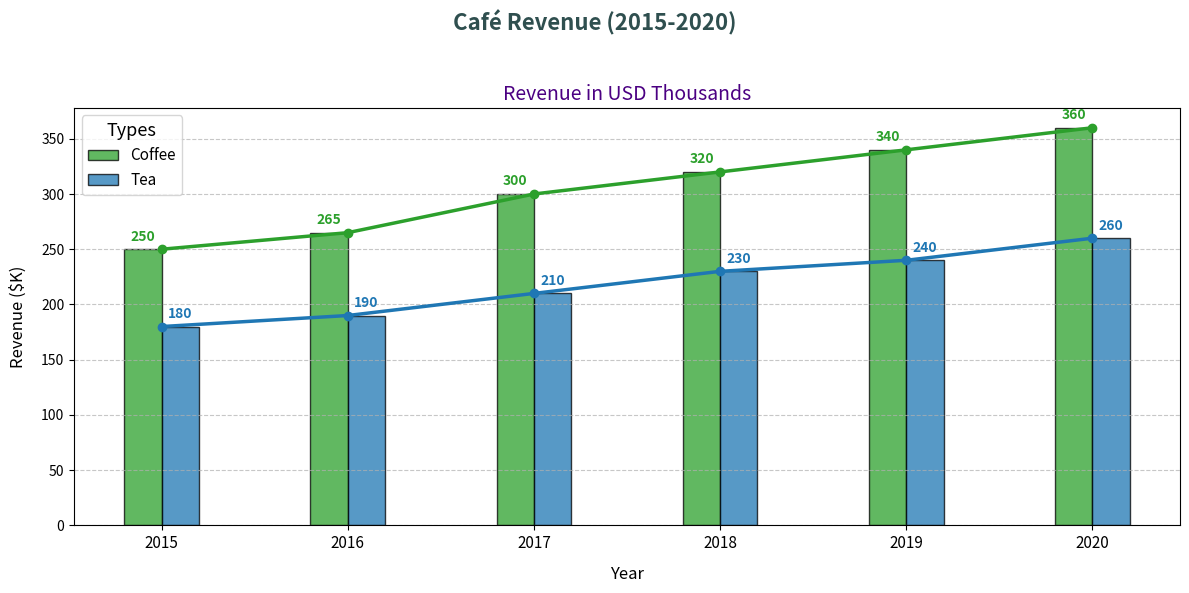

Reproduce this figure in Python.
import matplotlib.pyplot as plt
import numpy as np

cafes = ['Coffee', 'Tea']

revenue_2015 = [250, 180]
revenue_2016 = [265, 190]
revenue_2017 = [300, 210]
revenue_2018 = [320, 230]
revenue_2019 = [340, 240]
revenue_2020 = [360, 260]

years = [2015, 2016, 2017, 2018, 2019, 2020]
revenue = np.array([revenue_2015, revenue_2016, revenue_2017, revenue_2018, revenue_2019, revenue_2020])

colors = ['#2ca02c', '#1f77b4']

fig, ax1 = plt.subplots(figsize=(12, 6))

fig.suptitle('Café Revenue (2015-2020)', fontsize=16, fontweight='bold', color='darkslategray')
ax1.set_title('Revenue in USD Thousands', fontsize=14, color='indigo')
ax1.set_xlabel('Year', fontsize=12, labelpad=10)
ax1.set_ylabel('Revenue ($K)', fontsize=12, labelpad=10)

width = 0.2
x = np.arange(len(years))

for i, cafe in enumerate(cafes):
    ax1.bar(x - width/2 + i*width, revenue[:, i], width, label=cafe, color=colors[i], alpha=0.75, edgecolor='black')

for i, cafe in enumerate(cafes):
    ax1.plot(x, revenue[:, i], marker='o', linestyle='-', color=colors[i], linewidth=2.5)
    for j in range(len(years)):
        ax1.text(x[j] + (i-0.5)*width, revenue[j, i] + 5, str(revenue[j, i]), ha='center', va='bottom', fontsize=10, fontweight='bold', color=colors[i])

ax1.set_xticks(x)
ax1.set_xticklabels(years, fontsize=11)
ax1.legend(loc='upper left', fontsize=11, title='Types', title_fontsize='13')

ax1.grid(axis='y', linestyle='--', alpha=0.7)

plt.tight_layout(rect=[0, 0, 1, 0.95])

plt.show()
